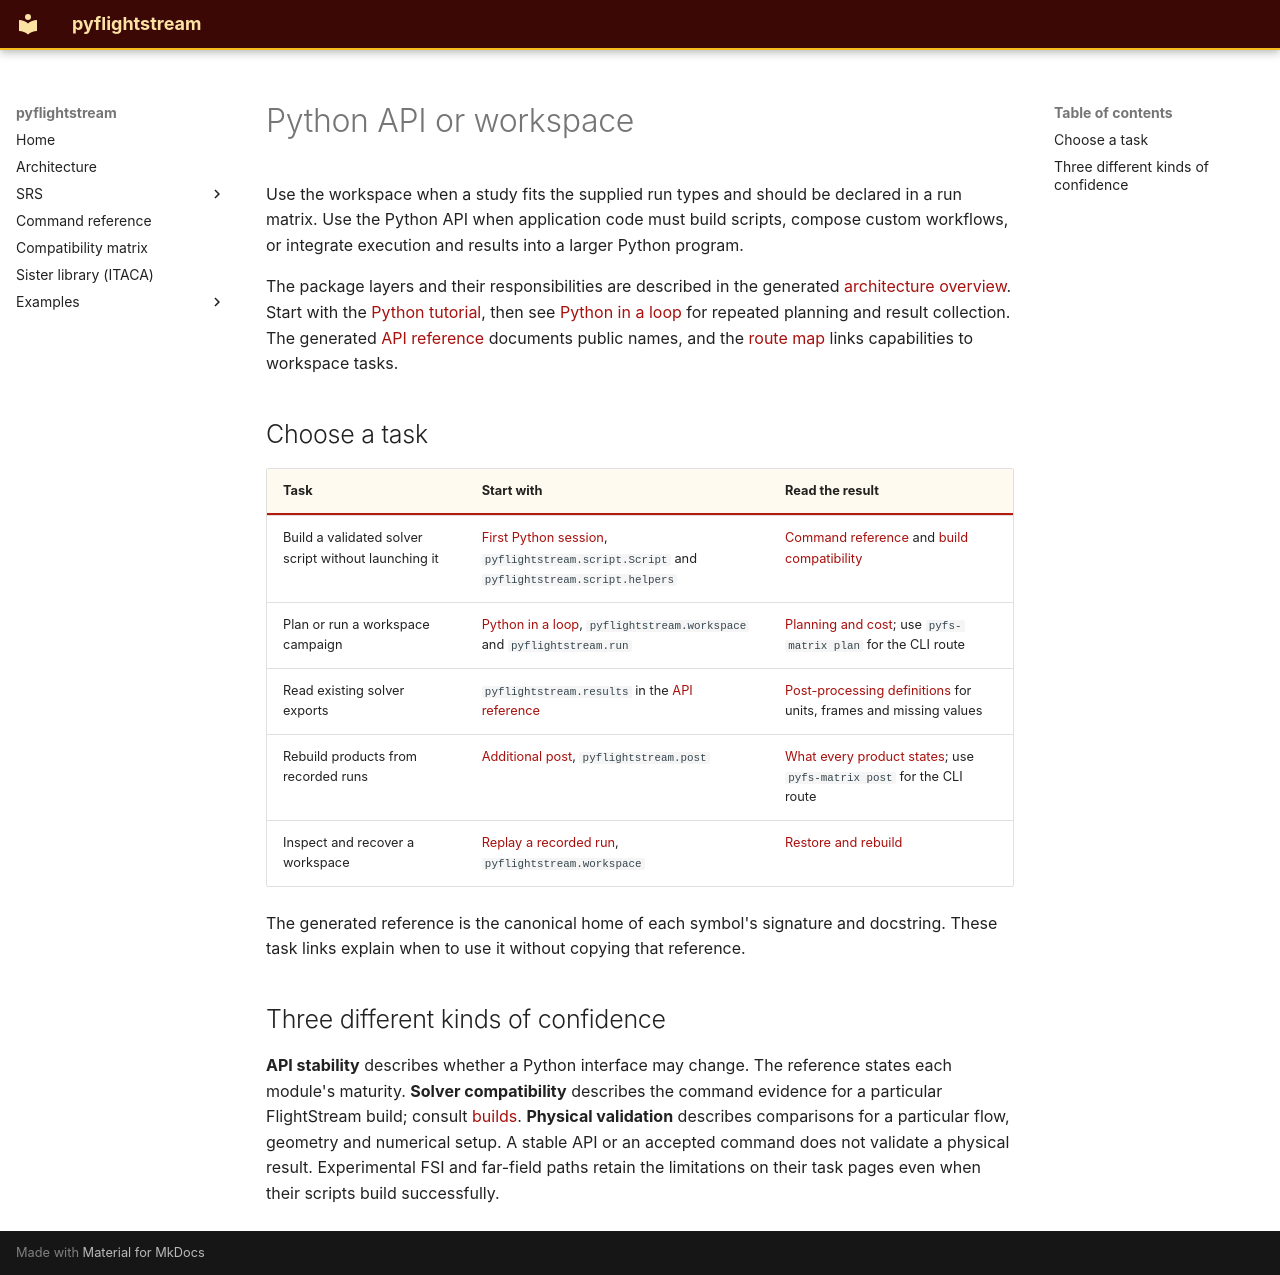

repository: nevesgeovana/pyflightstream · page: python-api/index.html · generator: mkdocs

# Python API or workspace

Use the workspace when a study fits the supplied run types and should be
declared in a run matrix. Use the Python API when application code must build
scripts, compose custom workflows, or integrate execution and results into a
larger Python program.

The package layers and their responsibilities are described in the generated
[architecture overview](../architecture.md). Start with the
[Python tutorial](../tutorial-python-api.md), then see
[Python in a loop](in-a-loop.md) for repeated planning and result collection.
The generated [API reference](../api/index.md) documents public names, and the
[route map](../workspace-route-map.md) links capabilities to workspace tasks.

## Choose a task

| Task | Start with | Read the result |
|---|---|---|
| Build a validated solver script without launching it | [First Python session](../tutorial-python-api.md), `pyflightstream.script.Script` and `pyflightstream.script.helpers` | [Command reference](../reference/index.md) and [build compatibility](../builds.md) |
| Plan or run a workspace campaign | [Python in a loop](in-a-loop.md), `pyflightstream.workspace` and `pyflightstream.run` | [Planning and cost](../workflow-plan-and-cost.md); use `pyfs-matrix plan` for the CLI route |
| Read existing solver exports | `pyflightstream.results` in the [API reference](../api/index.md) | [Post-processing definitions](../post-processing-definitions.md) for units, frames and missing values |
| Rebuild products from recorded runs | [Additional post](../workflow-additional-post.md), `pyflightstream.post` | [What every product states](../definitions/what-every-product-states.md); use `pyfs-matrix post` for the CLI route |
| Inspect and recover a workspace | [Replay a recorded run](../tutorial-replay.md), `pyflightstream.workspace` | [Restore and rebuild](../restore-and-rebuild.md) |

The generated reference is the canonical home of each symbol's signature and
docstring. These task links explain when to use it without copying that reference.

## Three different kinds of confidence

**API stability** describes whether a Python interface may change. The reference
states each module's maturity. **Solver compatibility** describes the command
evidence for a particular FlightStream build; consult [builds](../builds.md).
**Physical validation** describes comparisons for a particular flow, geometry
and numerical setup. A stable API or an accepted command does not validate a
physical result. Experimental FSI and far-field paths retain the limitations on
their task pages even when their scripts build successfully.
